Run: headless pygame with SDL's dummy video driver; simulated clock (each Clock.tick advances the game by its frame time, no real sleeping); random seed 0; keys injected as events and as key.get_pressed() state; no mouse input.
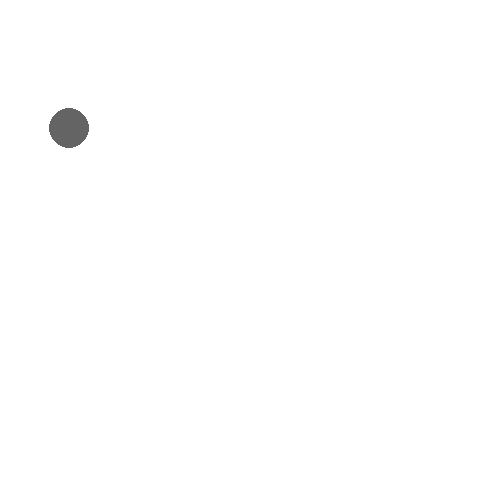
Frame 1 of 4 · flips 1–60 · no input
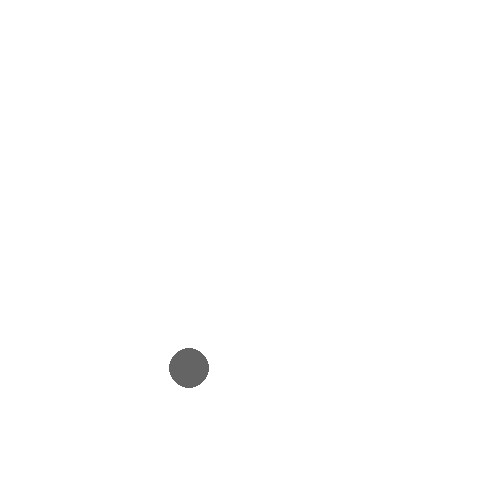
Frame 2 of 4 · flips 61–180 · tapped SPACE, RETURN · held RIGHT (→), D
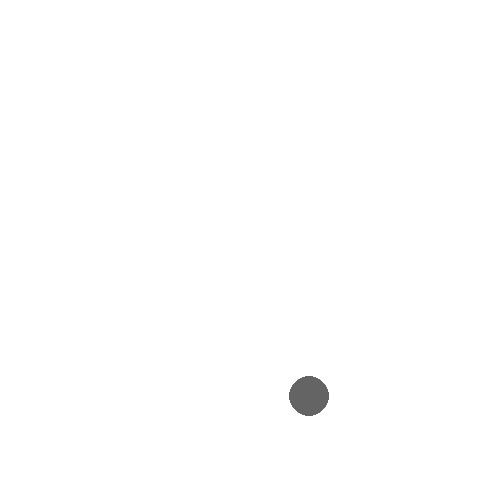
Frame 3 of 4 · flips 181–300 · held DOWN (↓), S
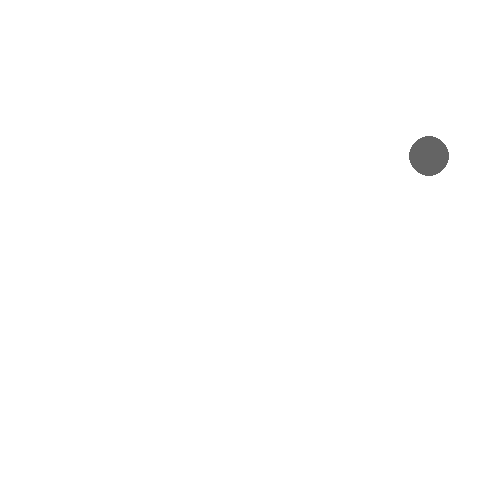
Frame 4 of 4 · flips 301–420 · held LEFT (←), A, UP (↑), W

The pygame program that drew these frames:

from pygame.locals import (
    K_UP,
    K_DOWN,
    K_LEFT,
    K_RIGHT,
    K_ESCAPE,
    KEYDOWN,
    QUIT,
)


import pygame
pygame.init()

WIDTH = 500
HEIGHT = 500

screen = pygame.display.set_mode([WIDTH, HEIGHT])
running = True

coord_x = 10
coord_y = 10
vel_x = 1
vel_y = 2
acc_x = 1

frame_count = 0
while running:
    screen.fill((255, 255, 255))

    pygame.draw.circle(screen, (100, 100, 100), (coord_x, coord_y), 20)

    # if frame_count % 2 == 0:
    coord_x += vel_x
    coord_y += vel_y

    if coord_x > WIDTH or coord_x < 0:
        vel_x *= -1
    if coord_y > HEIGHT or coord_y < 0:
        vel_y *= -1

    frame_count += 1
    pygame.display.flip()
    for event in pygame.event.get():
        if event.type == pygame.QUIT:
            running = False

        if event.type == KEYDOWN:

            # Was it the Escape key? If so, stop the loop.
            if event.key == K_ESCAPE:
                running = False
            if event.key == K_UP:
                pass


pygame.quit()
